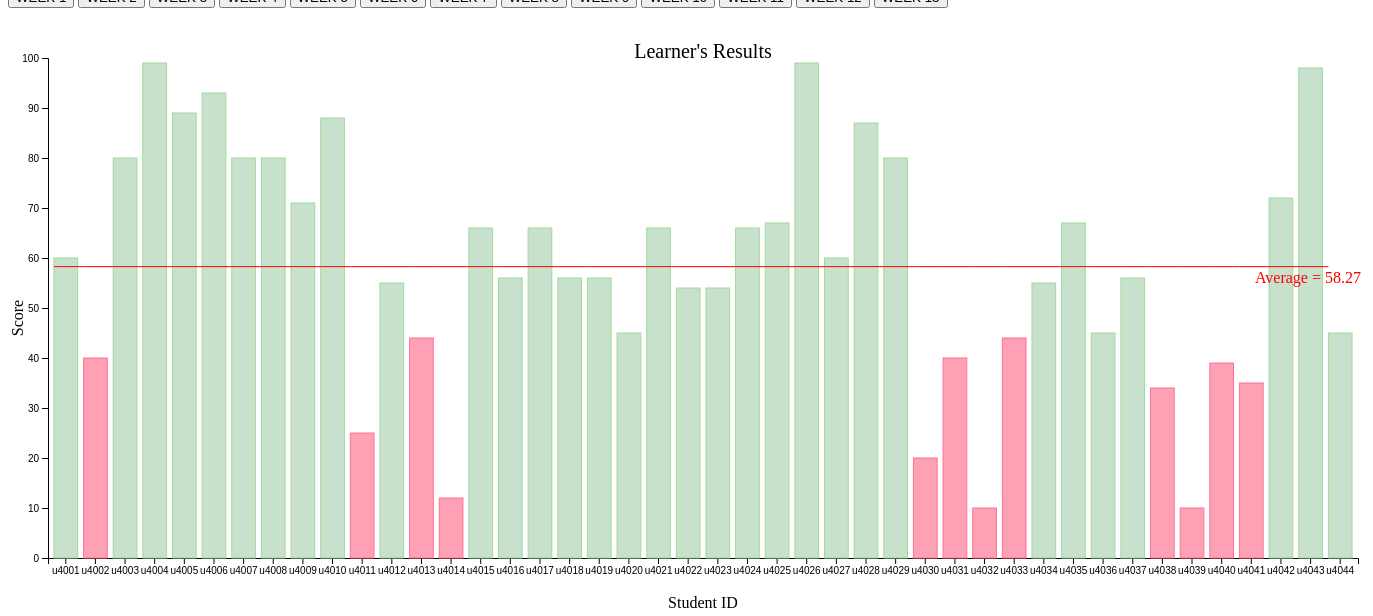
D3 v4 page, settled after 480 driven frames (8 s of simulated time); the page loaded 1 data file(s).


$(document).ready(function(){
  $(".btnclass_1").click(function(){
    
  });
});



    // set the dimensions and margins of the graph
    var margin = {top: 50, right: 50, bottom: 50, left: 40},
        width = 1400 - margin.left - margin.right;
        height = 600 - margin.top - margin.bottom;
    
    // append the svg object to the body of the page
    var svg = d3.select("#barchart")
      .append("svg")
        .attr("width", width + margin.left + margin.right)
        .attr("height", height + margin.top + margin.bottom)
      .append("g")
        .attr("transform",
              "translate(" + margin.left + "," + margin.top + ")");

     
    svg.append('text')
    .attr('x', -(height / 2) - "10")
    .attr('y', "-25" )
    .attr('transform', 'rotate(-90)')
    .attr('text-anchor', 'middle')
    .text('Score')

    svg.append('text')
        .attr('x', width / 2 )
        .attr('y', "")
        .attr("font-size", "20px")
        .attr('text-anchor', 'middle')
        .text("Learner's Results")
    
    svg.append('text')
      .attr('class', 'label')
      .attr('x', width /2)
      .attr('y', 600 - margin.bottom)
      .attr('text-anchor', 'middle')
      .text('Student ID')

    // Initialize the X axis
    var x = d3.scaleBand()
      .range([ 0, width ])
      .padding(0.2);
    var xAxis = svg.append("g")
      .attr("transform", "translate(0," + height + ")")

    // Initialize the Y axis
    var y = d3.scaleLinear()
      .range([ height, 0]);
    var yAxis = svg.append("g")
      .attr("class", "myYaxis")

      var tooltip = d3.select("body").append("div")   
        .attr("class", "tooltip")               
        .style("opacity", 0);
    
    // A function that create / update the plot for a given variable:
    function update(selectedScore) {
    
      // Parse the Data
      d3.csv("DATA1.csv", function(data) {
    
        // X axis
        x.domain(data.map(function(d) { return d.ID; }))
        xAxis.transition().duration(1000).call(d3.axisBottom(x))
    
        // Add Y axis
        y.domain([0, 100]);
        yAxis.transition().duration(1000).call(d3.axisLeft(y));
    
        // variable u: map data to existing bars
        var u = svg.selectAll("rect")
          .data(data)
          .on("mouseover", function(d) {
            tooltip.text(d.ID + ", " + d[selectedScore])
            .style("opacity", 0.5)
                    .style("left", (d3.event.pageX)+0 + "px") 
                    .style("top", (d3.event.pageY)-0 + "px");
        })
        .on("mouseout", function(d) {
            tooltip.style("opacity", 0);
            });

        // update bars
        u
          .enter()
          .append("rect")
          .merge(u)
          .transition()
          .duration(1000)
            .attr("x", function(d) { return x(d.ID); })
            .attr("y", function(d) { return y(d[selectedScore]); })
            .attr("width", x.bandwidth())
            .attr("height", function(d) { return height - y(d[selectedScore]); })
            .attr("fill", function(d) {
            if (d[selectedScore] < 45) {
            return "#ffa1b5";
            } else if (d[selectedScore] >= 45) {
            return "#c8e1cc";
            }
            })  
            .attr("stroke", function(d) {
            if (d[selectedScore] < 45) {
            return "#ff7290";
            } else if (d[selectedScore] >= 45) {
            return "#a1d99b";
            }
            })

        var sum = d3.sum(data, function(d) { return d[selectedScore]; }); 
        var average = sum/data.length;
 
        
        //console.log(average);  

         line= d3.line()
                .x(function(d, i) { return x(d.ID); })
                .y(function(d, i) { return y(average); })

            svg.append("path")
            .datum(data)
            .attr("class", "mean")
            .attr("d", line)

            svg.append("text")
                .attr("transform", "translate(" + (width+3) + "," + y(average) + ")")
                .attr("dy", "1em")
                .attr("text-anchor", "end")
                .style("fill", "red")
                .html("Average = " + average.toFixed(2))


      })
      
    }

    // Initialize plot
    update('Score_1')
    
    

### data: DATA1.csv
ID, Student, Score_1, Score_2, Score_3, Score_4, Score_5, Score_6, Score_7, Score_8, Score_9, Score_10, Score_11, Score_12, Score_13
u4001, Alpha, 60, 67, 65, 54, 64, 67, 79, 79, 65, 67, 79, 60, 79
u4002, Billy, 40, 68, 87, 57, 58, 68, 85, 72, 87, 68, 85, 40, 85
u4003, Cat, 80, 49, 89, 75, 74, 49, 56, 74, 89, 49, 56, 80, 56
u4004, Dicko, 99, 59, 44, 57, 60, 36, 68, 62, 67, 36, 68, 35, 68
u4005, Elvin, 89, 90, 77, 65, 89, 36, 79, 94, 87, 36, 79, 57, 79
u4006, Fina, 93, 94, 95, 96, 97, 84, 67, 72, 95, 84, 67, 89, 67
u4007, Giba, 80, 65, 32, 56, 77, 74, 78, 61, 79, 74, 78, 97, 78
u4008, Hilton, 80, 83, 98, 85, 88, 49, 79, 64, 75, 49, 79, 67, 79
u4009, Ian, 71, 78, 78, 80, 76, 87, 67, 84, 69, 87, 67, 45, 67
u4010, Jake, 88, 76, 88, 79, 90, 79, 78, 97, 79, 79, 78, 76, 78
u4011, Kate, 25, 56, 11, 33, 44, 97, 56, 69, 72, 85, 69, 97, 97
u4012, Lam, 55, 22, 33, 44, 56, 69, 46, 57, 61, 56, 57, 69, 69
u4013, Minty, 44, 54, 55, 77, 88, 57, 87, 80, 64, 68, 80, 57, 57
u4014, Non, 12, 13, 34, 55, 65, 80, 89, 78, 84, 79, 78, 80, 80
u4015, Opal, 66, 70, 74, 79, 80, 78, 67, 68, 73, 67, 68, 78, 78
u4016, Pearl, 56, 67, 78, 56, 60, 68, 87, 69, 74, 78, 69, 68, 68
u4017, Quinch, 66, 70, 65, 66, 67, 69, 95, 59, 63, 56, 59, 69, 69
u4018, Ranch, 56, 87, 53, 67, 89, 59, 79, 69, 64, 46, 69, 59, 59
u4019, Silly, 56, 78, 45, 78, 65, 89, 75, 98, 83, 86, 98, 89, 89
u4020, Tortoise, 45, 67, 88, 64, 56, 67, 69, 68, 72, 78, 68, 67, 67
u4021, Unicorn, 66, 54, 67, 45, 67, 57, 69, 56, 66, 56, 56, 57, 57
u4022, Virgin, 54, 67, 88, 99, 44, 69, 69, 72, 72, 67, 72, 69, 69
u4023, Walls, 54, 56, 56, 78, 87, 89, 95, 94, 85, 89, 94, 89, 89
u4024, Xueyue, 66, 77, 87, 67, 88, 56, 79, 62, 57, 56, 62, 56, 56
u4025, Yanyan, 67, 67, 88, 65, 70, 76, 75, 94, 90, 78, 94, 76, 76
u4026, Zhisheng, 99, 89, 90, 98, 97, 36, 68, 62, 67, 36, 68, 35, 68
u4027, Andi, 60, 70, 76, 75, 55, 36, 79, 94, 87, 36, 79, 57, 79
u4028, Button, 87, 55, 76, 67, 76, 84, 67, 72, 95, 84, 67, 89, 67
u4029, Carton, 80, 65, 43, 60, 70, 74, 78, 61, 79, 74, 78, 97, 78
u4030, Drill, 20, 30, 25, 30, 41, 49, 79, 64, 75, 49, 79, 67, 79
u4031, Elly, 40, 60, 53, 83, 12, 87, 67, 84, 69, 87, 67, 45, 67
u4032, Fishy, 10, 40, 60, 80, 99, 79, 78, 97, 79, 79, 78, 76, 78
u4033, Goint, 44, 66, 87, 88, 90, 97, 56, 69, 72, 85, 69, 97, 97
u4034, Hendry, 55, 66, 77, 88, 99, 69, 46, 57, 61, 56, 57, 69, 69
u4035, Indra, 67, 67, 97, 88, 89, 57, 87, 80, 64, 68, 80, 57, 57
u4036, Jill, 45, 67, 45, 80, 90, 80, 89, 78, 84, 79, 78, 80, 80
u4037, Katy, 56, 78, 89, 12, 21, 78, 67, 68, 73, 67, 68, 78, 78
u4038, Lindon, 34, 43, 54, 90, 34, 68, 87, 69, 74, 78, 69, 68, 68
u4039, Master, 10, 75, 1, 90, 71, 79, 78, 97, 79, 79, 78, 76, 78
u4040, Nixon, 39, 34, 70, 98, 97, 97, 56, 69, 72, 85, 69, 97, 97
u4041, Ohdear, 35, 64, 57, 85, 86, 69, 46, 57, 61, 56, 57, 69, 69
u4042, Piggy, 72, 56, 65, 75, 58, 57, 87, 80, 64, 68, 80, 57, 57
u4043, Queen, 98, 88, , 68, 80, 80, 89, 78, 84, 79, 78, 80, 80
u4044, Rabbit, 45, 55, 77, 76, 60, 78, 67, 68, 73, 67, 68, 78, 78